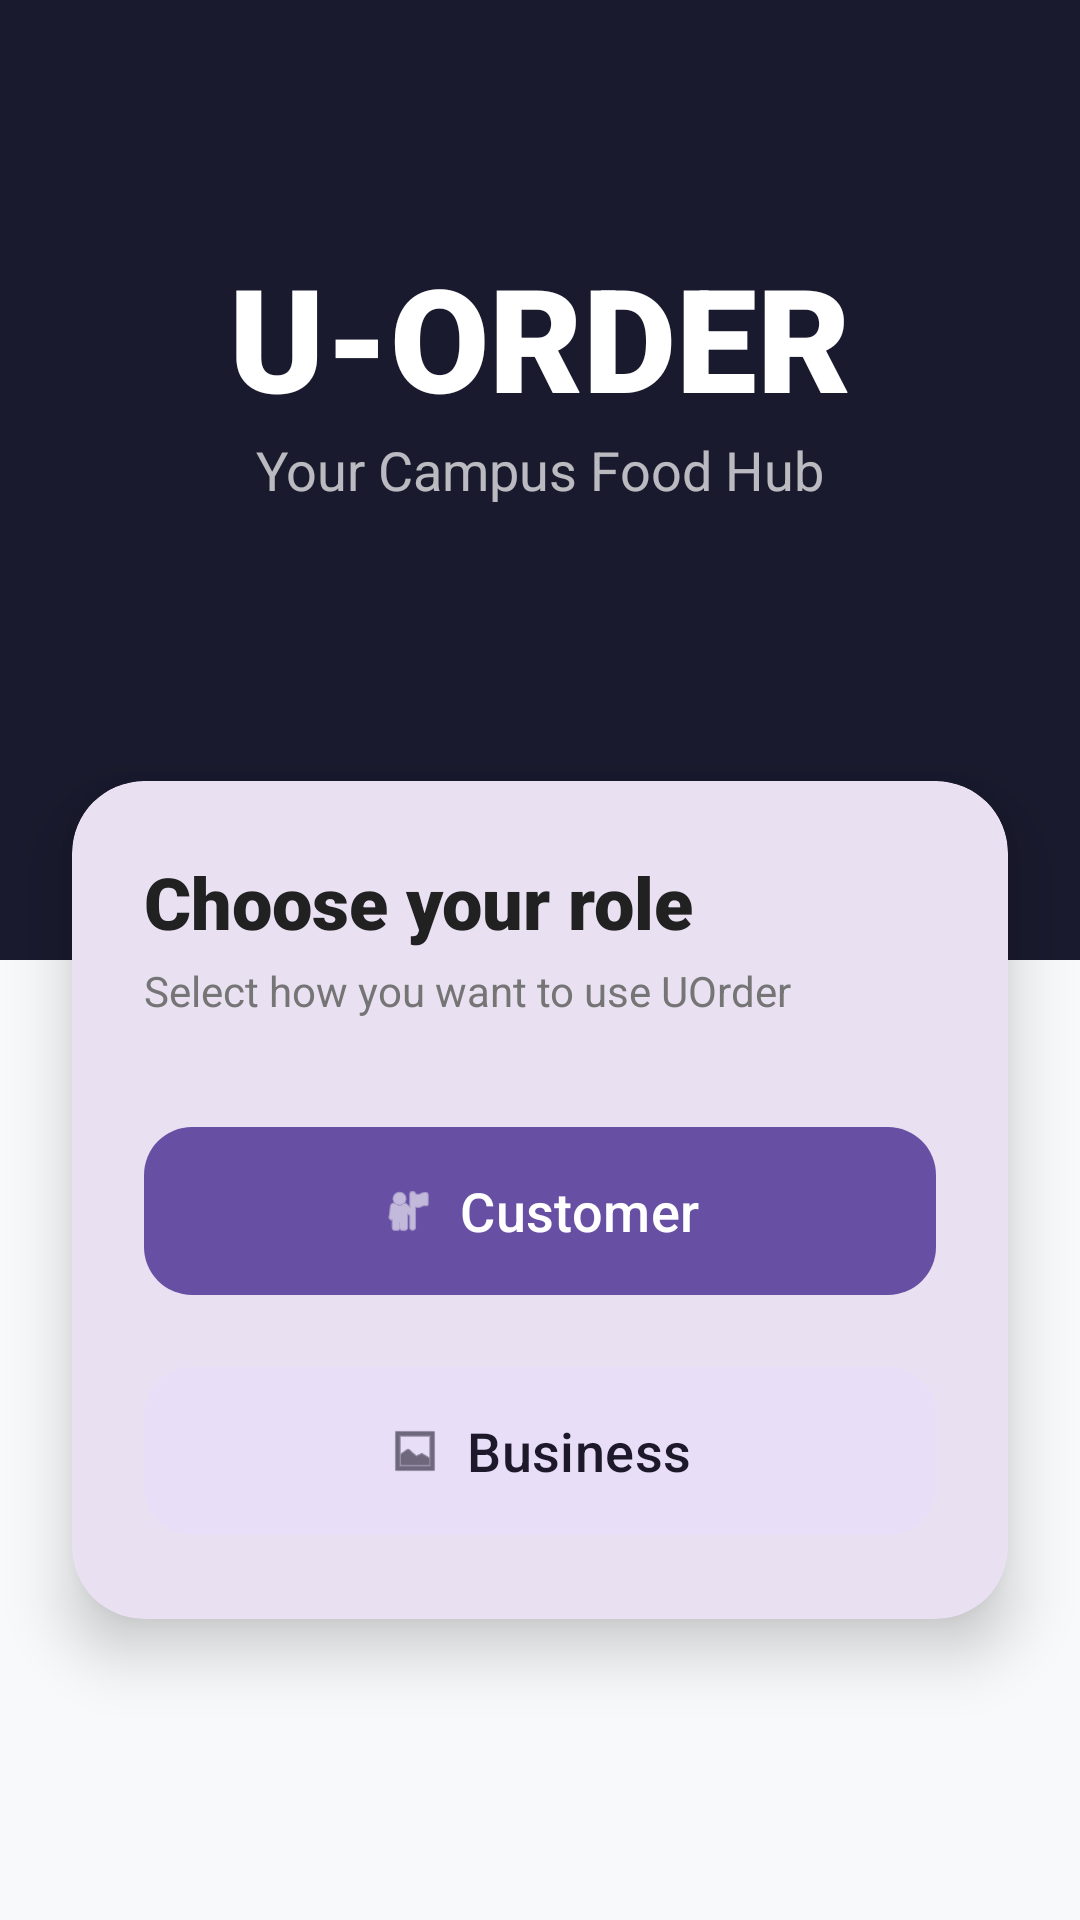

Android layout source for this screen:
<!-- AndroidManifest.xml: application theme Theme.UOrder -->
<!-- res/layout/activity_selection.xml -->
<?xml version="1.0" encoding="utf-8"?>
<androidx.constraintlayout.widget.ConstraintLayout xmlns:android="http://schemas.android.com/apk/res/android"
    xmlns:app="http://schemas.android.com/apk/res-auto"
    xmlns:tools="http://schemas.android.com/tools"
    android:layout_width="match_parent"
    android:layout_height="match_parent"
    android:background="@color/background"
    tools:context=".core.auth.SelectionActivity">

    <View
        android:id="@+id/header_bg"
        android:layout_width="match_parent"
        android:layout_height="320dp"
        android:background="@color/primary"
        app:layout_constraintTop_toTopOf="parent" />

    <TextView
        android:id="@+id/txtUorder"
        android:layout_width="wrap_content"
        android:layout_height="wrap_content"
        android:layout_marginTop="80dp"
        android:fontFamily="sans-serif-black"
        android:text="@string/u_order"
        android:textColor="@color/white"
        android:textSize="48sp"
        app:layout_constraintEnd_toEndOf="parent"
        app:layout_constraintStart_toStartOf="parent"
        app:layout_constraintTop_toTopOf="parent" />

    <TextView
        android:layout_width="wrap_content"
        android:layout_height="wrap_content"
        android:text="@string/campus_food_hub"
        android:textColor="#B3FFFFFF"
        android:textSize="18sp"
        app:layout_constraintEnd_toEndOf="parent"
        app:layout_constraintStart_toStartOf="parent"
        app:layout_constraintTop_toBottomOf="@id/txtUorder" />

    <com.google.android.material.card.MaterialCardView
        android:layout_width="match_parent"
        android:layout_height="wrap_content"
        android:layout_marginHorizontal="24dp"
        android:layout_marginTop="-60dp"
        app:cardCornerRadius="24dp"
        app:cardElevation="12dp"
        app:layout_constraintTop_toBottomOf="@id/header_bg"
        app:strokeWidth="0dp">

        <LinearLayout
            android:layout_width="match_parent"
            android:layout_height="wrap_content"
            android:orientation="vertical"
            android:padding="24dp">

            <TextView
                android:layout_width="wrap_content"
                android:layout_height="wrap_content"
                android:fontFamily="sans-serif-black"
                android:text="Choose your role"
                android:textColor="@color/text_primary"
                android:textSize="24sp" />

            <TextView
                android:layout_width="wrap_content"
                android:layout_height="wrap_content"
                android:layout_marginTop="4dp"
                android:text="Select how you want to use UOrder"
                android:textColor="@color/text_secondary" />

            <com.google.android.material.button.MaterialButton
                android:id="@+id/btn_customer_selection"
                android:layout_width="match_parent"
                android:layout_height="64dp"
                android:layout_marginTop="32dp"
                android:fontFamily="sans-serif-medium"
                android:text="Customer"
                android:textSize="18sp"
                app:cornerRadius="16dp"
                app:icon="@android:drawable/ic_menu_myplaces"
                app:iconGravity="textStart" />

            <com.google.android.material.button.MaterialButton
                android:id="@+id/btn_business_selection"
                style="@style/Widget.Material3.Button.TonalButton"
                android:layout_width="match_parent"
                android:layout_height="64dp"
                android:layout_marginTop="16dp"
                android:fontFamily="sans-serif-medium"
                android:text="Business"
                android:textSize="18sp"
                app:cornerRadius="16dp"
                app:icon="@android:drawable/ic_menu_gallery"
                app:iconGravity="textStart" />

        </LinearLayout>
    </com.google.android.material.card.MaterialCardView>

</androidx.constraintlayout.widget.ConstraintLayout>
<!-- resources referenced by this layout -->
<resources>
  <color name="background">#F8F9FA</color>
  <color name="primary">#1a1a2e</color>
  <color name="text_primary">#212121</color>
  <color name="text_secondary">#757575</color>
  <color name="white">#FFFFFFFF</color>
  <string name="campus_food_hub">Your Campus Food Hub</string>
  <string name="u_order">U-ORDER</string>
  <style name="Theme.UOrder" parent="Base.Theme.UOrder" />
  <style name="Base.Theme.UOrder" parent="Theme.Material3.DayNight.NoActionBar">
          
          
      </style>
</resources>
